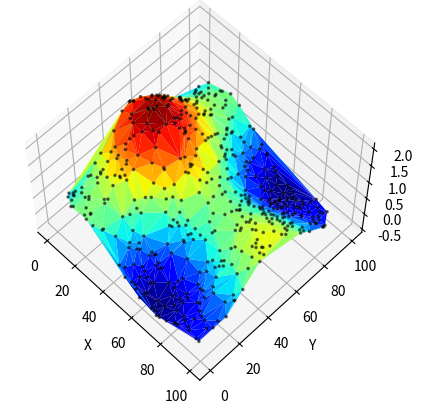

Python code for this plot: (Note: this script raises an exception after producing the figure.)
# [redacted]

import numpy as np
import matplotlib.pyplot as plt
import matplotlib.tri as mtri
from mpl_toolkits.mplot3d import Axes3D


points = 500
data = np.zeros([points, 3])
x = np.random.rand(points)*100
y = np.random.rand(points)*100
z = np.sinc((x-20)/100*3.14) + np.sinc((y-50)/100*3.14)
triang = mtri.Triangulation(x, y)

fig = plt.figure()
ax = fig.add_subplot(1, 1, 1, projection='3d')

ax.plot_trisurf(triang, z, cmap='jet')
ax.scatter(x, y, z, marker='.', s=10, c="black", alpha=0.5)
ax.view_init(elev=60, azim=-45)

ax.set_xlabel('X')
ax.set_ylabel('Y')
ax.set_zlabel('Z')
plt.savefig('../ckpts/non-convex.png', dpi=300)
